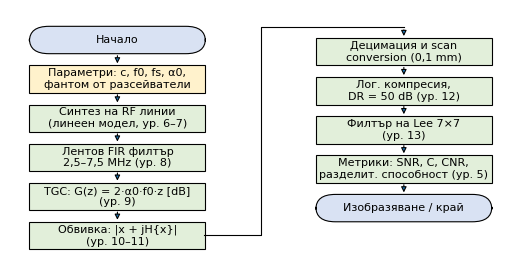

The script that saved this image:
# -*- coding: utf-8 -*-
"""Блокова схема на алгоритъма за обработка (B-mode)."""
import matplotlib
matplotlib.use("Agg")
import matplotlib.pyplot as plt
from matplotlib.patches import FancyBboxPatch

plt.rcParams.update({"font.family": "DejaVu Sans", "font.size": 8})
steps = [
    ("Начало", "term"),
    ("Параметри: c, f0, fs, α0,\nфантом от разсейватели", "io"),
    ("Синтез на RF линии\n(линеен модел, ур. 6–7)", "proc"),
    ("Лентов FIR филтър\n2,5–7,5 MHz (ур. 8)", "proc"),
    ("TGC: G(z) = 2·α0·f0·z [dB]\n(ур. 9)", "proc"),
    ("Обвивка: |x + jH{x}|\n(ур. 10–11)", "proc"),
    ("Децимация и scan\nconversion (0,1 mm)", "proc"),
    ("Лог. компресия,\nDR = 50 dB (ур. 12)", "proc"),
    ("Филтър на Lee 7×7\n(ур. 13)", "proc"),
    ("Метрики: SNR, C, CNR,\nразделит. способност (ур. 5)", "proc"),
    ("Изобразяване / край", "term"),
]
# две колони за компактност
fig, ax = plt.subplots(figsize=(6.6, 3.3))
ax.set_xlim(0, 10); ax.set_ylim(-0.1, 6.4); ax.axis("off")
w, h = 3.4, 0.66
pos = []
for i in range(6):
    pos.append((0.4, 5.3 - i * 1.0))
for i in range(5):
    pos.append((6.0, 5.0 - i * 1.0))
colors = {"term": "#d9e2f3", "io": "#fff2cc", "proc": "#e2efda"}
for (txt, kind), (x, y) in zip(steps, pos):
    style = "round,pad=0.02,rounding_size=0.38" if kind == "term" else "square,pad=0.02"
    ax.add_patch(FancyBboxPatch((x, y), w, h, boxstyle=style, fc=colors[kind], ec="black", lw=0.8))
    ax.text(x + w / 2, y + h / 2, txt, ha="center", va="center")
for i in range(len(pos) - 1):
    (x0, y0), (x1, y1) = pos[i], pos[i + 1]
    if x0 == x1:
        ax.annotate("", xy=(x1 + w / 2, y1 + h), xytext=(x0 + w / 2, y0),
                    arrowprops=dict(arrowstyle="-|>", lw=0.8))
    else:  # преход между колоните
        xm, ytop = 4.9, y1 + h + 0.3
        ax.plot([x0 + w, xm, xm, x1 + w / 2], [y0 + h / 2, y0 + h / 2, ytop, ytop], color="black", lw=0.8)
        ax.annotate("", xy=(x1 + w / 2, y1 + h), xytext=(x1 + w / 2, ytop),
                    arrowprops=dict(arrowstyle="-|>", lw=0.8))
fig.savefig("fig_flowchart.png", dpi=200, bbox_inches="tight"); plt.close(fig)
print("OK")
